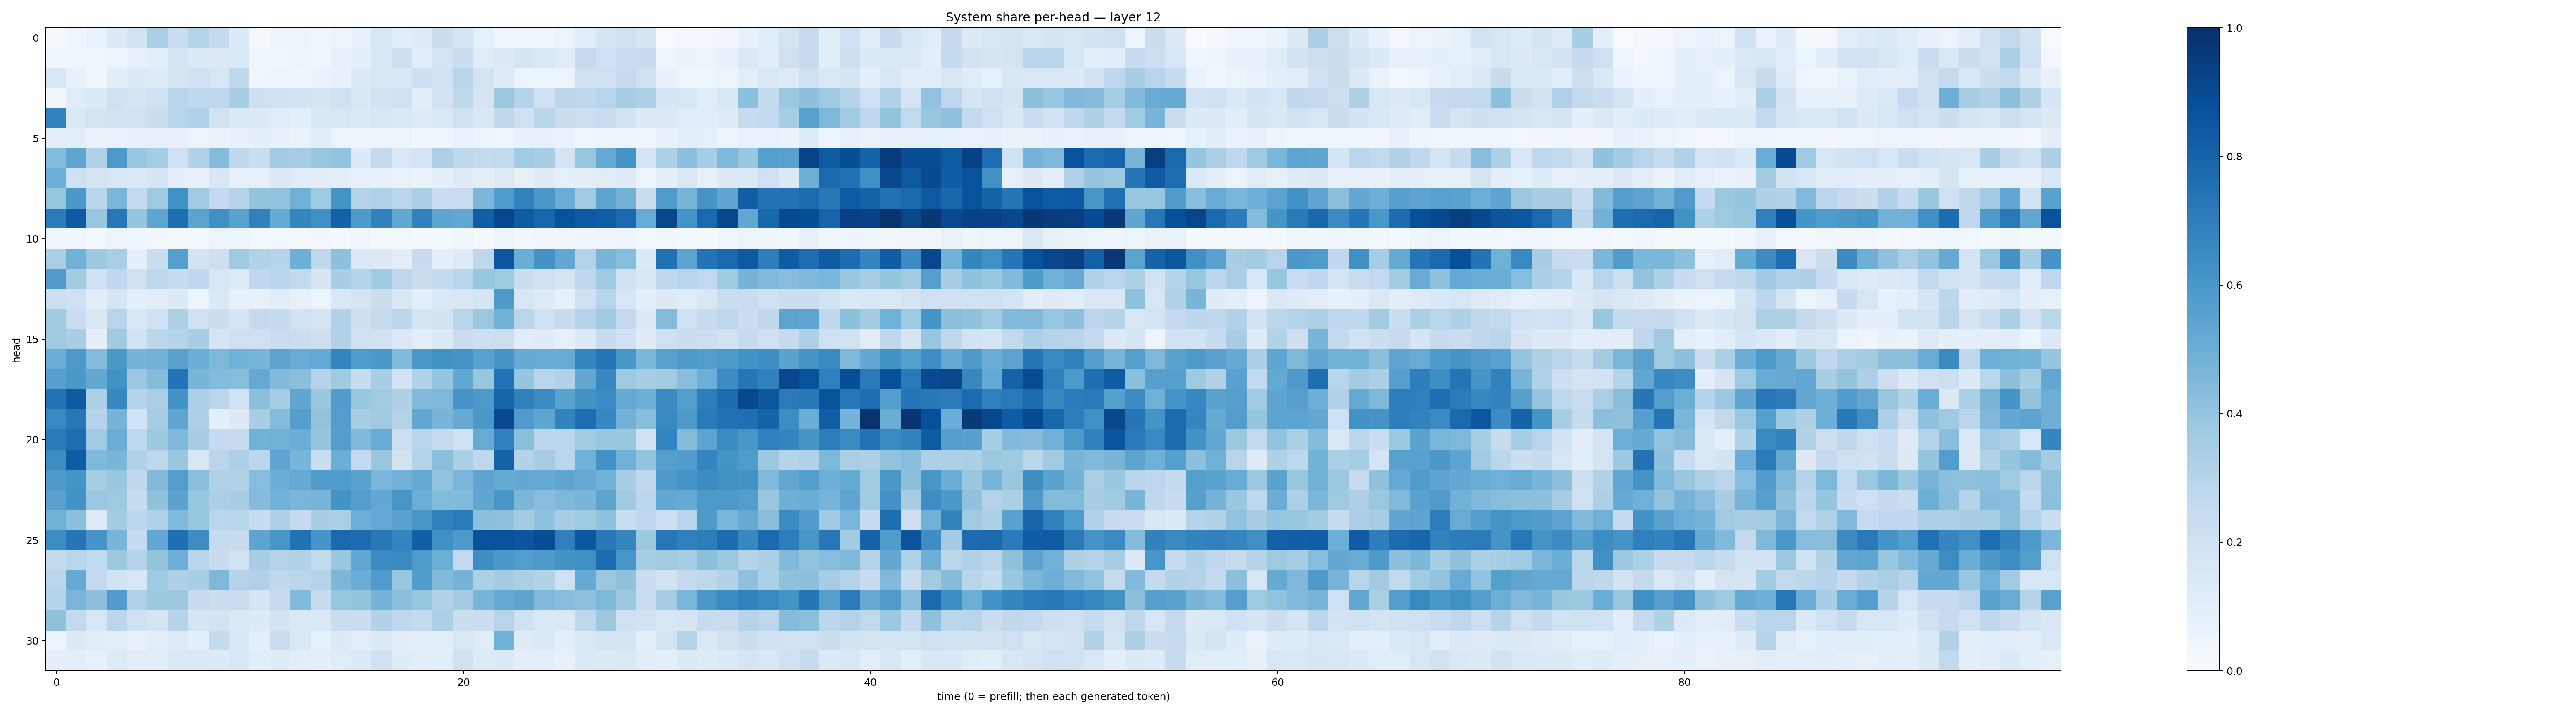

Values plotted in this chart, from the file beside it:
0.02233731, 0.04134549, 0.06867118, 0.12942317, 0.19013499, 0.33923516, 0.22869459, 0.30656123, 0.25464892, 0.1334611, 0.021401431, 0.050308395, 0.047504988, 0.03692739, 0.04783687, 0.073687546, 0.15592022, 0.11527216, 0.11854532, 0.22596803, 0.17449595, 0.083135135, 0.042097732, 0.03897237
0.04431, 0.04653, 0.04274, 0.0586, 0.0782, 0.09724, 0.175, 0.1368, 0.1316, 0.1376, 0.03845, 0.04467, 0.05297, 0.04142, 0.0794, 0.09078, 0.1522, 0.2149, 0.1146, 0.1734, 0.2255, 0.1099, 0.1377, 0.1675
0.1618, 0.07159, 0.03421, 0.1038, 0.1323, 0.1232, 0.1742, 0.2022, 0.1616, 0.2677, 0.04333, 0.04969, 0.04763, 0.07025, 0.07703, 0.1251, 0.1602, 0.1488, 0.2126, 0.1895, 0.2892, 0.1725, 0.1213, 0.05137
0.03846, 0.1171, 0.1334, 0.201, 0.1646, 0.1993, 0.2952, 0.2662, 0.2663, 0.3414, 0.2119, 0.1993, 0.185, 0.179, 0.2092, 0.1536, 0.1897, 0.2074, 0.1025, 0.1826, 0.2727, 0.1773, 0.3757, 0.3038
0.6814, 0.14, 0.1731, 0.1944, 0.1901, 0.2218, 0.2932, 0.3181, 0.1926, 0.1443, 0.1268, 0.1162, 0.09365, 0.1548, 0.1619, 0.1406, 0.1592, 0.1456, 0.1234, 0.1391, 0.2066, 0.1507, 0.2728, 0.21
0.09381, 0.09955, 0.06438, 0.0683, 0.07784, 0.07935, 0.07266, 0.05584, 0.06373, 0.07721, 0.09274, 0.07503, 0.0658, 0.1158, 0.05997, 0.04722, 0.05407, 0.06159, 0.0388, 0.04016, 0.06817, 0.05148, 0.04628, 0.07263
0.4406, 0.5362, 0.3198, 0.5921, 0.3844, 0.3528, 0.2036, 0.3148, 0.4342, 0.2702, 0.2278, 0.3574, 0.3504, 0.3877, 0.4025, 0.1333, 0.2588, 0.142, 0.1734, 0.3254, 0.2726, 0.261, 0.2624, 0.367
0.4957, 0.201, 0.1753, 0.1514, 0.1373, 0.171, 0.09808, 0.07962, 0.154, 0.07855, 0.08275, 0.1282, 0.1145, 0.1034, 0.09844, 0.08101, 0.08593, 0.07011, 0.06502, 0.09687, 0.1239, 0.1013, 0.1227, 0.07312
0.3922, 0.5949, 0.2917, 0.4641, 0.2608, 0.3719, 0.6269, 0.3672, 0.2524, 0.3018, 0.4018, 0.4029, 0.4868, 0.3723, 0.6139, 0.2976, 0.3196, 0.2813, 0.3354, 0.2303, 0.2277, 0.4607, 0.5846, 0.6807
0.709, 0.8407, 0.3884, 0.7253, 0.3954, 0.5389, 0.7612, 0.5464, 0.6351, 0.5533, 0.6856, 0.5132, 0.6685, 0.6305, 0.8125, 0.5897, 0.6866, 0.5289, 0.6867, 0.542, 0.5284, 0.8213, 0.9118, 0.8305
0.04655, 0.03638, 0.01947, 0.05488, 0.04439, 0.02428, 0.02285, 0.02106, 0.05789, 0.05236, 0.02287, 0.02378, 0.02045, 0.02384, 0.01918, 0.03138, 0.0215, 0.02151, 0.01392, 0.01246, 0.03684, 0.01606, 0.04868, 0.02861
0.337, 0.4853, 0.3767, 0.3375, 0.08821, 0.2316, 0.5633, 0.1852, 0.2138, 0.3714, 0.3109, 0.3037, 0.4943, 0.277, 0.4143, 0.1377, 0.1315, 0.09984, 0.2345, 0.08813, 0.1219, 0.2769, 0.8552, 0.503
0.5788, 0.3627, 0.2045, 0.2686, 0.2087, 0.2758, 0.2347, 0.2657, 0.161, 0.1217, 0.2694, 0.2921, 0.2614, 0.1713, 0.34, 0.3033, 0.3707, 0.2739, 0.2239, 0.2548, 0.2964, 0.3914, 0.3714, 0.2239
0.2187, 0.2005, 0.1018, 0.1685, 0.08684, 0.1082, 0.1345, 0.05463, 0.1384, 0.07614, 0.07077, 0.1159, 0.07226, 0.05372, 0.1449, 0.1757, 0.2215, 0.152, 0.09906, 0.1454, 0.1513, 0.1649, 0.59, 0.1591
0.3688, 0.231, 0.1495, 0.2934, 0.1531, 0.2053, 0.3207, 0.2096, 0.2245, 0.1662, 0.2595, 0.254, 0.1878, 0.1651, 0.3195, 0.2133, 0.2446, 0.2778, 0.1739, 0.1891, 0.2957, 0.3794, 0.4794, 0.2829
0.3675, 0.3459, 0.09543, 0.3698, 0.1943, 0.2791, 0.3046, 0.345, 0.1711, 0.2086, 0.2046, 0.2284, 0.2263, 0.2119, 0.3104, 0.2019, 0.1946, 0.1374, 0.09663, 0.1265, 0.2293, 0.2144, 0.216, 0.1137
0.5008, 0.5916, 0.4414, 0.5972, 0.4737, 0.478, 0.5584, 0.5014, 0.4555, 0.4895, 0.4689, 0.5443, 0.5112, 0.5199, 0.672, 0.5829, 0.6004, 0.4422, 0.5987, 0.6281, 0.6095, 0.551, 0.6073, 0.5179
0.559, 0.5959, 0.5264, 0.6214, 0.3821, 0.4391, 0.7409, 0.4672, 0.4376, 0.4312, 0.5201, 0.4442, 0.4255, 0.3062, 0.3682, 0.2347, 0.343, 0.1823, 0.3188, 0.397, 0.5287, 0.3911, 0.7437, 0.3967
0.7392, 0.8409, 0.33, 0.666, 0.3013, 0.3366, 0.6205, 0.3289, 0.2848, 0.1912, 0.4206, 0.3508, 0.534, 0.3906, 0.5767, 0.3898, 0.3661, 0.3216, 0.4462, 0.4556, 0.6113, 0.5908, 0.7946, 0.6914
0.657, 0.7216, 0.2991, 0.4734, 0.1813, 0.3478, 0.5365, 0.3268, 0.08819, 0.1306, 0.3462, 0.4391, 0.5675, 0.4027, 0.5734, 0.3436, 0.3684, 0.3059, 0.5268, 0.4685, 0.5127, 0.5985, 0.9022, 0.5794
0.7175, 0.7619, 0.364, 0.5032, 0.2737, 0.3782, 0.4494, 0.3498, 0.2502, 0.2491, 0.4883, 0.4894, 0.5008, 0.3978, 0.5686, 0.4504, 0.51, 0.2176, 0.2905, 0.2427, 0.2019, 0.5107, 0.6911, 0.4256
0.6429, 0.8297, 0.4531, 0.4664, 0.3086, 0.2762, 0.3858, 0.1493, 0.2828, 0.3261, 0.2787, 0.5372, 0.4664, 0.234, 0.4983, 0.2543, 0.3935, 0.1801, 0.305, 0.4243, 0.3325, 0.2763, 0.8056, 0.3142
0.5918, 0.6165, 0.3548, 0.3849, 0.2731, 0.4464, 0.5714, 0.4249, 0.3196, 0.3093, 0.4324, 0.5022, 0.5144, 0.5776, 0.582, 0.5492, 0.4619, 0.4808, 0.5184, 0.4056, 0.4634, 0.5414, 0.5156, 0.5238
0.557, 0.6209, 0.3825, 0.3737, 0.2358, 0.4128, 0.5469, 0.3942, 0.3344, 0.343, 0.437, 0.4815, 0.4623, 0.4703, 0.6175, 0.5688, 0.5249, 0.6054, 0.4996, 0.4404, 0.4424, 0.5336, 0.6054, 0.4587
0.4834, 0.4149, 0.122, 0.3594, 0.2801, 0.3177, 0.4443, 0.3911, 0.2858, 0.2923, 0.2348, 0.3254, 0.2527, 0.3436, 0.3391, 0.4986, 0.5208, 0.5547, 0.605, 0.69, 0.7099, 0.4197, 0.4138, 0.3571
0.6421, 0.7333, 0.6095, 0.4667, 0.2521, 0.5253, 0.7571, 0.6445, 0.2491, 0.2412, 0.5393, 0.6049, 0.7484, 0.607, 0.7822, 0.7697, 0.7195, 0.6744, 0.8169, 0.6305, 0.5879, 0.8746, 0.8677, 0.8591
0.2549, 0.2873, 0.2647, 0.3761, 0.3008, 0.4008, 0.4958, 0.2921, 0.2396, 0.1927, 0.3452, 0.3078, 0.3123, 0.2629, 0.3898, 0.5303, 0.6507, 0.6597, 0.5825, 0.4979, 0.2587, 0.6373, 0.5952, 0.5727
0.2854, 0.516, 0.2601, 0.1853, 0.1604, 0.3706, 0.3211, 0.3449, 0.4551, 0.3024, 0.3175, 0.2713, 0.2858, 0.2988, 0.4599, 0.5067, 0.5806, 0.3878, 0.575, 0.4423, 0.4748, 0.3295, 0.3587, 0.3346
0.303, 0.462, 0.4153, 0.5754, 0.3176, 0.3775, 0.377, 0.239, 0.2244, 0.2274, 0.1714, 0.2435, 0.4486, 0.2362, 0.3916, 0.4011, 0.4756, 0.4202, 0.3913, 0.3119, 0.356, 0.4673, 0.5203, 0.541
0.4139, 0.2593, 0.1573, 0.2781, 0.1971, 0.1761, 0.2985, 0.1783, 0.1815, 0.1377, 0.1308, 0.1825, 0.1421, 0.1415, 0.2312, 0.2222, 0.3133, 0.2743, 0.2574, 0.3305, 0.2259, 0.2192, 0.2951, 0.1984
0.05791, 0.1288, 0.1136, 0.09601, 0.07373, 0.09503, 0.1232, 0.08705, 0.2572, 0.1534, 0.09203, 0.2279, 0.1448, 0.08361, 0.1328, 0.09887, 0.1288, 0.1038, 0.09775, 0.09664, 0.1456, 0.1098, 0.485, 0.1207
0.09141, 0.09721, 0.07768, 0.1223, 0.1131, 0.1122, 0.1368, 0.1478, 0.1366, 0.1519, 0.1079, 0.1203, 0.1022, 0.08638, 0.1136, 0.1351, 0.2003, 0.1192, 0.1053, 0.1089, 0.1982, 0.1215, 0.1384, 0.09886
